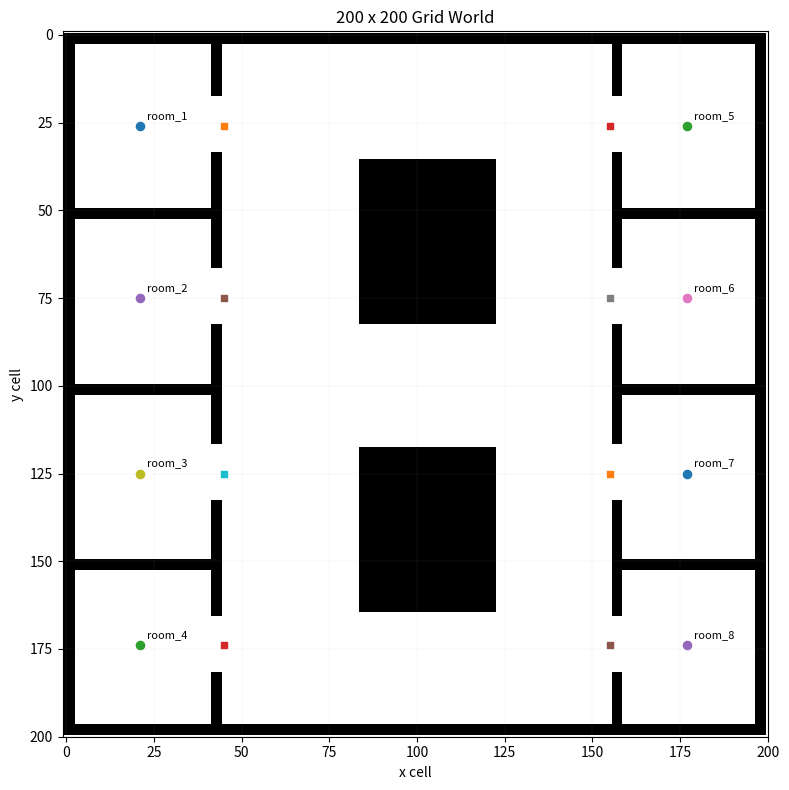

Write Python code to recreate this figure.
"""
grid_world.py

Creates a 200 x 200 occupancy-grid world with:
- 8 rooms total, 4 stacked vertically on the left and 4 stacked vertically on the right
- open doorways from each room into the central area
- 2 central obstacle blocks that also act as view occluders

Coordinate convention:
    point = (x, y)
    grid[y, x] = 0 means free
    grid[y, x] = 1 means occupied/wall/obstacle

Run directly:
    python grid_world.py
"""

from __future__ import annotations

from dataclasses import dataclass
from pprint import pprint
from typing import Dict, List, Tuple, Optional

import numpy as np

try:
    import matplotlib.pyplot as plt
except ImportError:  # plotting is optional
    plt = None


FREE = 0
OCCUPIED = 1
Point = Tuple[int, int]
Bounds = Tuple[int, int, int, int]  # x_min, y_min, x_max, y_max inclusive


@dataclass(frozen=True)
class WorldConfig:
    width: int = 200
    height: int = 200
    wall_thickness: int = 3
    border_thickness: int = 3
    left_room_wall_x: int = 42
    right_room_wall_x: int = 156
    door_height: int = 16


def _paint_rect(grid: np.ndarray, x0: int, y0: int, x1: int, y1: int, value: int) -> None:
    """Paint an inclusive rectangle into the occupancy grid."""
    h, w = grid.shape
    x0 = max(0, min(w - 1, int(x0)))
    x1 = max(0, min(w - 1, int(x1)))
    y0 = max(0, min(h - 1, int(y0)))
    y1 = max(0, min(h - 1, int(y1)))
    if x1 < x0:
        x0, x1 = x1, x0
    if y1 < y0:
        y0, y1 = y1, y0
    grid[y0 : y1 + 1, x0 : x1 + 1] = value


def create_grid_world(config: Optional[WorldConfig] = None) -> Tuple[np.ndarray, Dict[str, dict]]:
    """
    Build the grid world and return the occupancy grid plus a room dictionary.

    Returns
    -------
    grid : np.ndarray
        Shape (height, width). 0 is free, 1 is occupied.
    rooms : dict
        Each room has:
            center: coordinate the robot can navigate to for that room
            doorway: coordinate inside the doorway from the central area
            bounds: inclusive room bounds as (x_min, y_min, x_max, y_max)
            side: 'left' or 'right'
    """
    cfg = config or WorldConfig()
    grid = np.zeros((cfg.height, cfg.width), dtype=np.uint8)

    wt = cfg.wall_thickness
    bt = cfg.border_thickness
    lx = cfg.left_room_wall_x
    rx = cfg.right_room_wall_x

    # Outer boundary walls.
    _paint_rect(grid, 0, 0, cfg.width - 1, bt - 1, OCCUPIED)
    _paint_rect(grid, 0, cfg.height - bt, cfg.width - 1, cfg.height - 1, OCCUPIED)
    _paint_rect(grid, 0, 0, bt - 1, cfg.height - 1, OCCUPIED)
    _paint_rect(grid, cfg.width - bt, 0, cfg.width - 1, cfg.height - 1, OCCUPIED)

    # Vertical walls separating side rooms from the central hall.
    _paint_rect(grid, lx, 0, lx + wt - 1, cfg.height - 1, OCCUPIED)
    _paint_rect(grid, rx, 0, rx + wt - 1, cfg.height - 1, OCCUPIED)

    # Horizontal dividers within the left and right room stacks.
    # These do not extend through the central region.
    divider_ys = [50, 100, 150]
    for y in divider_ys:
        _paint_rect(grid, 0, y, lx + wt - 1, y + wt - 1, OCCUPIED)
        _paint_rect(grid, rx, y, cfg.width - 1, y + wt - 1, OCCUPIED)

    # Door openings in the vertical separator walls.
    room_bands = [(bt, 49), (52, 99), (102, 149), (152, cfg.height - bt - 1)]
    door_half = cfg.door_height // 2
    rooms: Dict[str, dict] = {}

    for idx, (y0, y1) in enumerate(room_bands, start=1):
        cy = (y0 + y1) // 2
        dy0 = cy - door_half
        dy1 = cy + door_half - 1

        # Left doorway through the left separator wall.
        _paint_rect(grid, lx, dy0, lx + wt - 1, dy1, FREE)
        rooms[f"room_{idx}"] = {
            "center": (lx // 2, cy),
            "doorway": (lx + wt, cy),
            "bounds": (bt, y0, lx - 1, y1),
            "side": "left",
        }

        # Right doorway through the right separator wall.
        _paint_rect(grid, rx, dy0, rx + wt - 1, dy1, FREE)
        rooms[f"room_{idx + 4}"] = {
            "center": ((rx + wt + cfg.width - bt - 1) // 2, cy),
            "doorway": (rx - 1, cy),
            "bounds": (rx + wt, y0, cfg.width - bt - 1, y1),
            "side": "right",
        }

    # Two central obstacle/occlusion blocks.
    # Stored in the grid as occupied cells, so A* avoids them and visibility checks can treat them as blockers.
    _paint_rect(grid, 84, 36, 122, 82, OCCUPIED)
    _paint_rect(grid, 84, 118, 122, 164, OCCUPIED)

    return grid, rooms


def get_room_targets(rooms: Dict[str, dict]) -> Dict[str, Point]:
    """Return the simple command dictionary: room name -> navigation target."""
    return {name: info["center"] for name, info in rooms.items()}


def is_free(grid: np.ndarray, point: Point) -> bool:
    """Return True if point is inside the grid and not occupied."""
    x, y = point
    return 0 <= y < grid.shape[0] and 0 <= x < grid.shape[1] and grid[y, x] == FREE


def line_of_sight_cells(start: Point, end: Point) -> List[Point]:
    """
    Integer grid cells crossed by a line from start to end, using Bresenham's algorithm.
    Useful later for checking whether the two central obstacle blocks occlude view.
    """
    x0, y0 = start
    x1, y1 = end
    dx = abs(x1 - x0)
    dy = -abs(y1 - y0)
    sx = 1 if x0 < x1 else -1
    sy = 1 if y0 < y1 else -1
    err = dx + dy

    cells: List[Point] = []
    x, y = x0, y0
    while True:
        cells.append((x, y))
        if x == x1 and y == y1:
            break
        e2 = 2 * err
        if e2 >= dy:
            err += dy
            x += sx
        if e2 <= dx:
            err += dx
            y += sy
    return cells


def has_line_of_sight(grid: np.ndarray, start: Point, end: Point) -> bool:
    """
    Return True when the straight segment from start to end does not cross occupied cells.
    Boundary walls and the two central obstacle blocks all count as occluders.
    """
    for x, y in line_of_sight_cells(start, end):
        if not (0 <= y < grid.shape[0] and 0 <= x < grid.shape[1]):
            return False
        if grid[y, x] == OCCUPIED:
            return False
    return True


def plot_grid_world(
    grid: np.ndarray,
    rooms: Dict[str, dict],
    path: Optional[List[Point]] = None,
    start: Optional[Point] = None,
    goal: Optional[Point] = None,
    save_path: Optional[str] = None,
    show: bool = True,
) -> None:
    """Plot the grid, room centers, optional start/goal, and optional A* path."""
    if plt is None:
        raise ImportError("matplotlib is required for plotting. Install it with: pip install matplotlib")

    fig, ax = plt.subplots(figsize=(8, 8))
    ax.imshow(grid, cmap="Greys", origin="upper", interpolation="nearest")

    for name, info in rooms.items():
        cx, cy = info["center"]
        dx, dy = info["doorway"]
        ax.scatter(cx, cy, marker="o", s=35)
        ax.scatter(dx, dy, marker="s", s=20)
        ax.text(cx + 2, cy - 2, name, fontsize=8)

    if path:
        xs = [p[0] for p in path]
        ys = [p[1] for p in path]
        ax.plot(xs, ys, linewidth=2)

    if start is not None:
        ax.scatter(start[0], start[1], marker="x", s=80, label="start")
    if goal is not None:
        ax.scatter(goal[0], goal[1], marker="*", s=100, label="goal")

    ax.set_title("200 x 200 Grid World")
    ax.set_xlabel("x cell")
    ax.set_ylabel("y cell")
    ax.set_xlim(-1, grid.shape[1])
    ax.set_ylim(grid.shape[0], -1)
    ax.set_aspect("equal")
    ax.grid(True, linewidth=0.2, alpha=0.3)
    if start is not None or goal is not None:
        ax.legend(loc="upper right")
    fig.tight_layout()

    if save_path:
        fig.savefig(save_path, dpi=200)
    if show:
        plt.show()
    else:
        plt.close(fig)


def main() -> None:
    grid, rooms = create_grid_world()
    room_targets = get_room_targets(rooms)

    print("Grid shape:", grid.shape)
    print("Cell convention: grid[y, x], 0=free, 1=occupied")
    print("\nRoom target dictionary:")
    pprint(room_targets)

    # Save a figure by default so you can inspect the generated map without needing a GUI.
    plot_grid_world(grid, rooms, save_path="grid_world_design.png", show=True)


if __name__ == "__main__":
    main()
